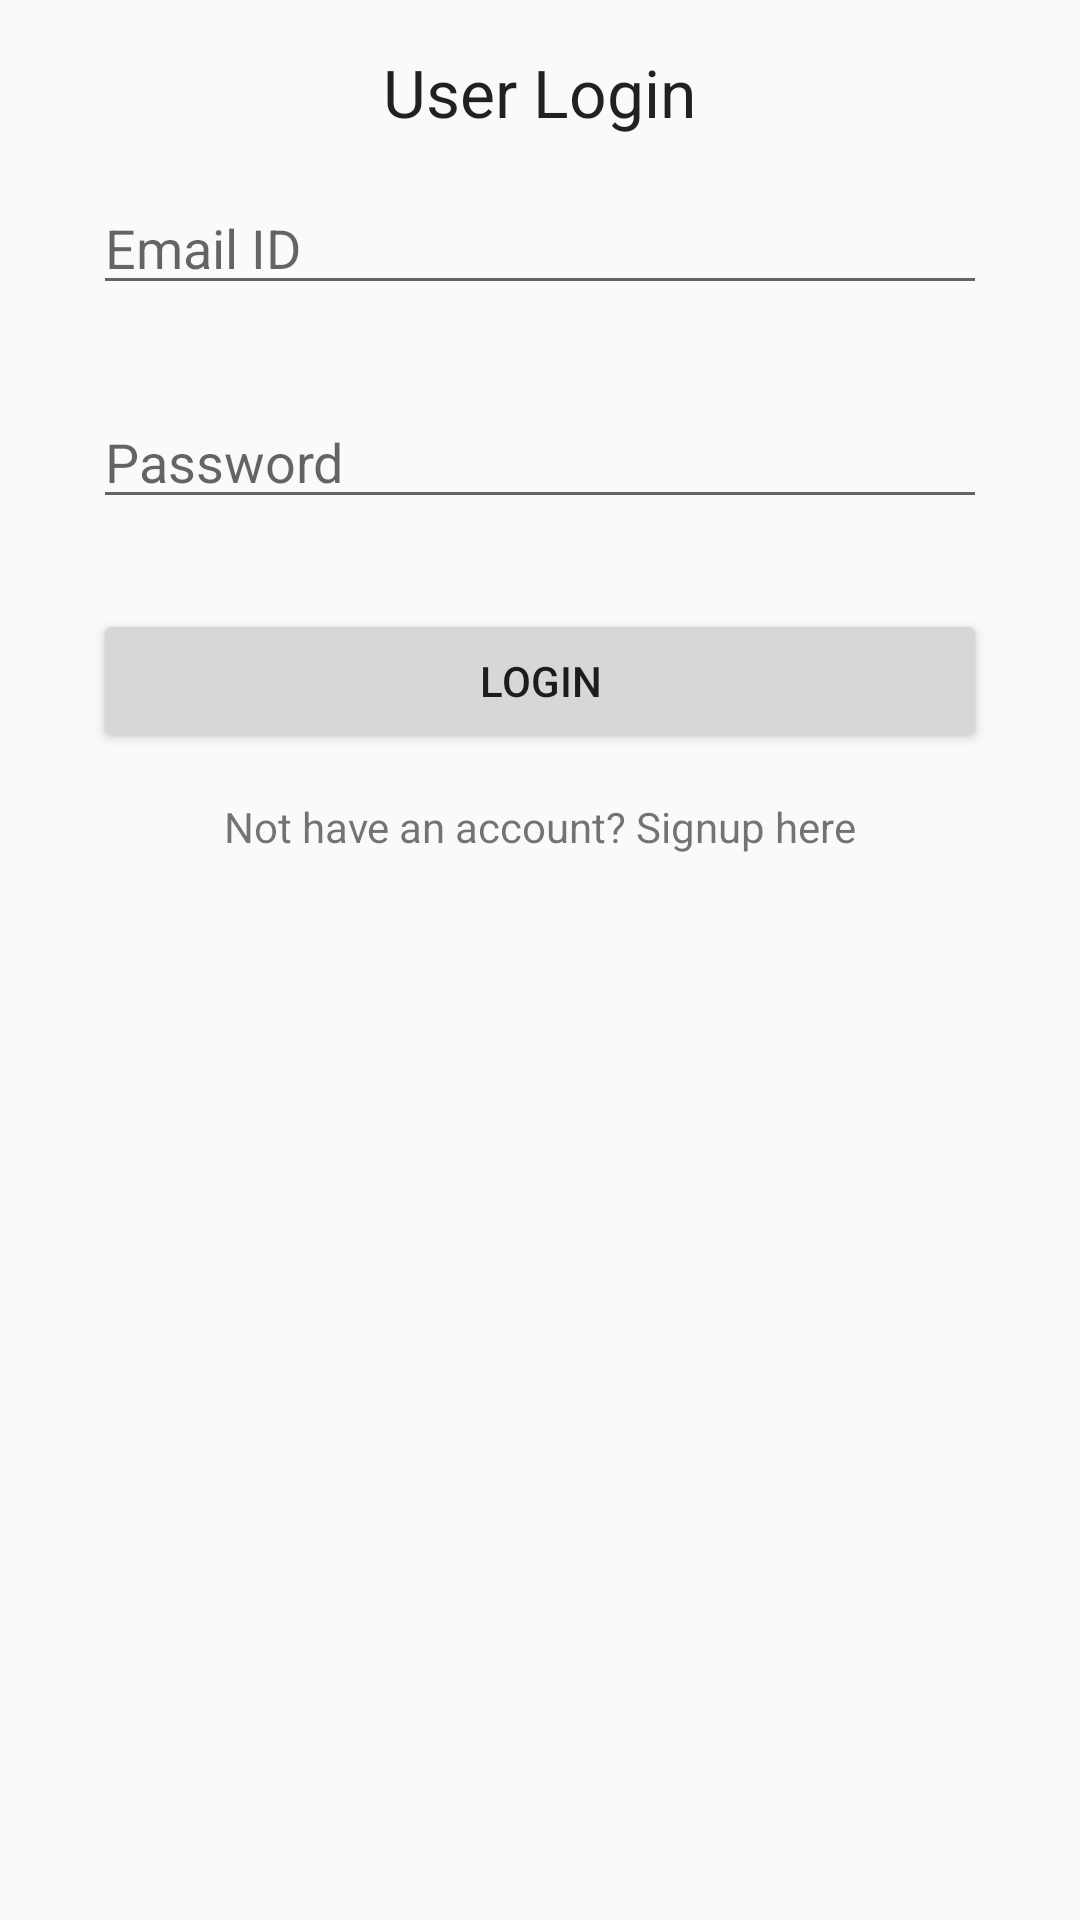

Reconstruct the res/layout file that produces this screen, plus the resources it refers to.
<!-- AndroidManifest.xml: application theme AppTheme -->
<!-- res/layout/activity_math_mode_login.xml -->
<?xml version="1.0" encoding="utf-8"?>
<RelativeLayout xmlns:android = "http://schemas.android.com/apk/res/android"
    xmlns:tools = "http://schemas.android.com/tools"
    android:layout_width = "match_parent"
    android:layout_height="match_parent"
    android:paddingBottom="16dp"
    android:paddingLeft="16dp"
    android:paddingRight="16dp"
    android:paddingTop="16dp"
    tools:context="groupapp.cs.psu.slidingpuzzle.MathModeLoginActivity">

    <LinearLayout
        android:id="@+id/linearLayout"
        android:layout_width="match_parent"
        android:layout_height="wrap_content"
        android:orientation="vertical">

        <TextView
            android:id="@+id/userLogin"
            android:layout_width="wrap_content"
            android:layout_height="wrap_content"
            android:textAppearance="@android:style/TextAppearance.Large"
            android:text="User Login"
            android:layout_gravity="center_horizontal"/>

        <EditText
            android:id="@+id/logUser"
            android:layout_width="match_parent"
            android:layout_height="wrap_content"
            android:layout_margin="15dp"
            android:hint="Email ID"
            android:inputType="textEmailAddress"></EditText>

        <EditText
            android:id="@+id/logPassword"
            android:layout_width="match_parent"
            android:layout_height="wrap_content"
            android:layout_margin="15dp"
            android:hint="Password"
            android:inputType="textPassword"></EditText>

        <Button
            android:id="@+id/signInBut"
            android:layout_width="match_parent"
            android:layout_height="wrap_content"
            android:layout_margin="15dp"
            android:text="Login" />

        <TextView
            android:id="@+id/textViewSignIp"
            android:layout_width="match_parent"
            android:layout_height="wrap_content"
            android:text="Not have an account? Signup here"
            android:textAlignment="center"
            android:visibility="visible" />


    </LinearLayout>

</RelativeLayout>
<!-- resources referenced by this layout -->
<resources>
  <style name="AppTheme" parent="Theme.AppCompat.Light.DarkActionBar">
          
          <item name="colorPrimary">@color/colorPrimary</item>
          <item name="colorPrimaryDark">@color/colorPrimaryDark</item>
          <item name="colorAccent">@color/colorAccent</item>
      </style>
  <color name="colorPrimary">#3F51B5</color>
  <color name="colorPrimaryDark">#303F9F</color>
  <color name="colorAccent">#FF4081</color>
</resources>
